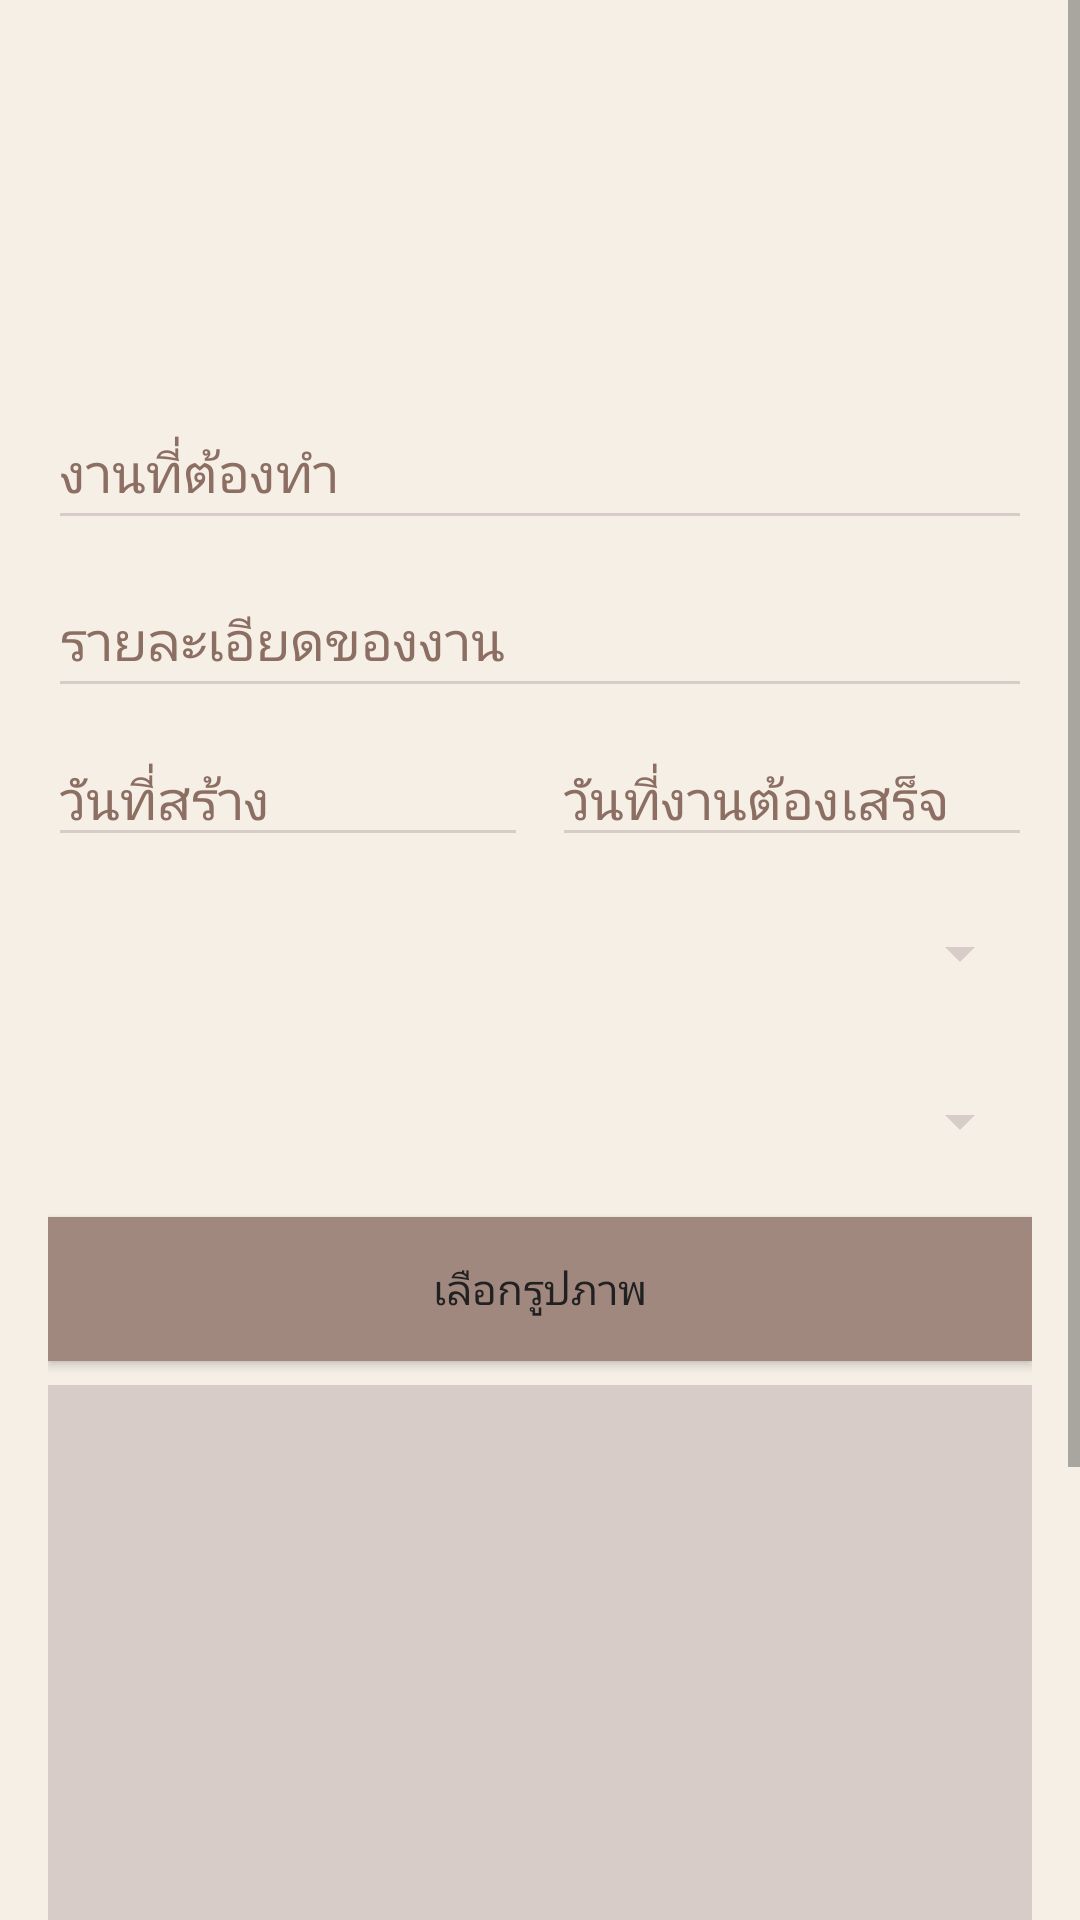

Layout XML and referenced resources for this Android screen:
<!-- AndroidManifest.xml: activity theme Theme.AppCompat.Light.NoActionBar -->
<!-- res/layout/activity_note.xml -->
<?xml version="1.0" encoding="utf-8"?>

<ScrollView xmlns:android="http://schemas.android.com/apk/res/android"
    xmlns:tools="http://schemas.android.com/tools"
    android:layout_width="match_parent"
    android:layout_height="match_parent"
    android:background="#F5EFE6"
    android:fillViewport="true"
    tools:context=".NoteActivity">

    <LinearLayout
        android:layout_width="match_parent"
        android:layout_height="wrap_content"
        android:orientation="vertical"
        android:padding="16dp">

        
        <ImageView
            android:id="@+id/logoImageNote"
            android:layout_width="100dp"
            android:layout_height="100dp"
            android:layout_gravity="center"
            android:layout_marginBottom="16dp"
            android:src="@drawable/todologo"
            android:contentDescription="โลโก้ To-Do List" />

        
        <EditText
            android:id="@+id/editTextTitle"
            android:layout_width="match_parent"
            android:layout_height="wrap_content"
            android:layout_marginBottom="8dp"
            android:backgroundTint="#D7CCC8"
            android:hint="งานที่ต้องทำ"
            android:minHeight="48dp"
            android:textColor="#3E2723"
            android:textColorHint="#8C6E63"
            android:inputType="textMultiLine|textCapSentences" />

        
        <EditText
            android:id="@+id/editTextDescription"
            android:layout_width="match_parent"
            android:layout_height="wrap_content"
            android:layout_marginBottom="8dp"
            android:backgroundTint="#D7CCC8"
            android:hint="รายละเอียดของงาน"
            android:minHeight="48dp"
            android:textColor="#3E2723"
            android:textColorHint="#8C6E63"
            android:inputType="textMultiLine|textCapSentences" />

        
        <LinearLayout
            android:layout_width="match_parent"
            android:layout_height="wrap_content"
            android:orientation="horizontal"
            android:layout_marginBottom="8dp">

            <EditText
                android:id="@+id/editTextCreatedDate"
                android:layout_width="0dp"
                android:layout_height="wrap_content"
                android:layout_weight="1"
                android:backgroundTint="#D7CCC8"
                android:focusable="false"
                android:hint="วันที่สร้าง"
                android:inputType="none"
                android:textColor="#3E2723"
                android:textColorHint="#8C6E63"
                tools:ignore="TouchTargetSizeCheck" />

            <Space
                android:layout_width="8dp"
                android:layout_height="wrap_content" />

            <EditText
                android:id="@+id/editTextDueDate"
                android:layout_width="0dp"
                android:layout_weight="1"
                android:layout_height="wrap_content"
                android:hint="วันที่งานต้องเสร็จ"
                android:focusable="false"
                android:inputType="none"
                android:textColor="#3E2723"
                android:textColorHint="#8C6E63"
                android:backgroundTint="#D7CCC8"
                tools:ignore="TouchTargetSizeCheck" />
        </LinearLayout>

        
        <Spinner
            android:id="@+id/spinnerCategory"
            android:layout_width="match_parent"
            android:layout_height="wrap_content"
            android:layout_marginBottom="8dp"
            android:backgroundTint="#D7CCC8"
            android:minHeight="48dp" />

        
        <Spinner
            android:id="@+id/spinnerStatus"
            android:layout_width="match_parent"
            android:layout_height="wrap_content"
            android:layout_marginBottom="8dp"
            android:backgroundTint="#D7CCC8"
            android:minHeight="48dp" />

        
        <Button
            android:id="@+id/btnPickImage"
            android:layout_width="match_parent"
            android:layout_height="wrap_content"
            android:layout_marginBottom="8dp"
            android:background="#A1887F"
            android:text="เลือกรูปภาพ"
            android:textColor="#212121" />

        
        <ImageView
            android:id="@+id/previewImage"
            android:layout_width="match_parent"
            android:layout_height="200dp"
            android:scaleType="centerCrop"
            android:layout_marginBottom="8dp"
            android:background="#D7CCC8" />

        
        <Button
            android:id="@+id/btnAddNote"
            android:layout_width="match_parent"
            android:layout_height="wrap_content"
            android:text="เพิ่มงาน"
            android:textColor="#FFFFFF"
            android:background="#8D6E63"
            android:layout_marginBottom="16dp" />

        
        <Button
            android:id="@+id/btnBackToHome"
            android:layout_width="match_parent"
            android:layout_height="wrap_content"
            android:layout_marginTop="8dp"
            android:background="#A1887F"
            android:text="กลับหน้าหลัก"
            android:textAllCaps="false"
            android:textColor="#212121" />
        
        <androidx.recyclerview.widget.RecyclerView
        android:id="@+id/recyclerViewNotes"
        android:layout_width="match_parent"
        android:layout_height="wrap_content"
        android:layout_marginTop="16dp"
        android:background="#FBE9E7"
        android:padding="8dp" />
    </LinearLayout>
</ScrollView>
<!-- resources referenced by this layout -->
<resources>

</resources>
